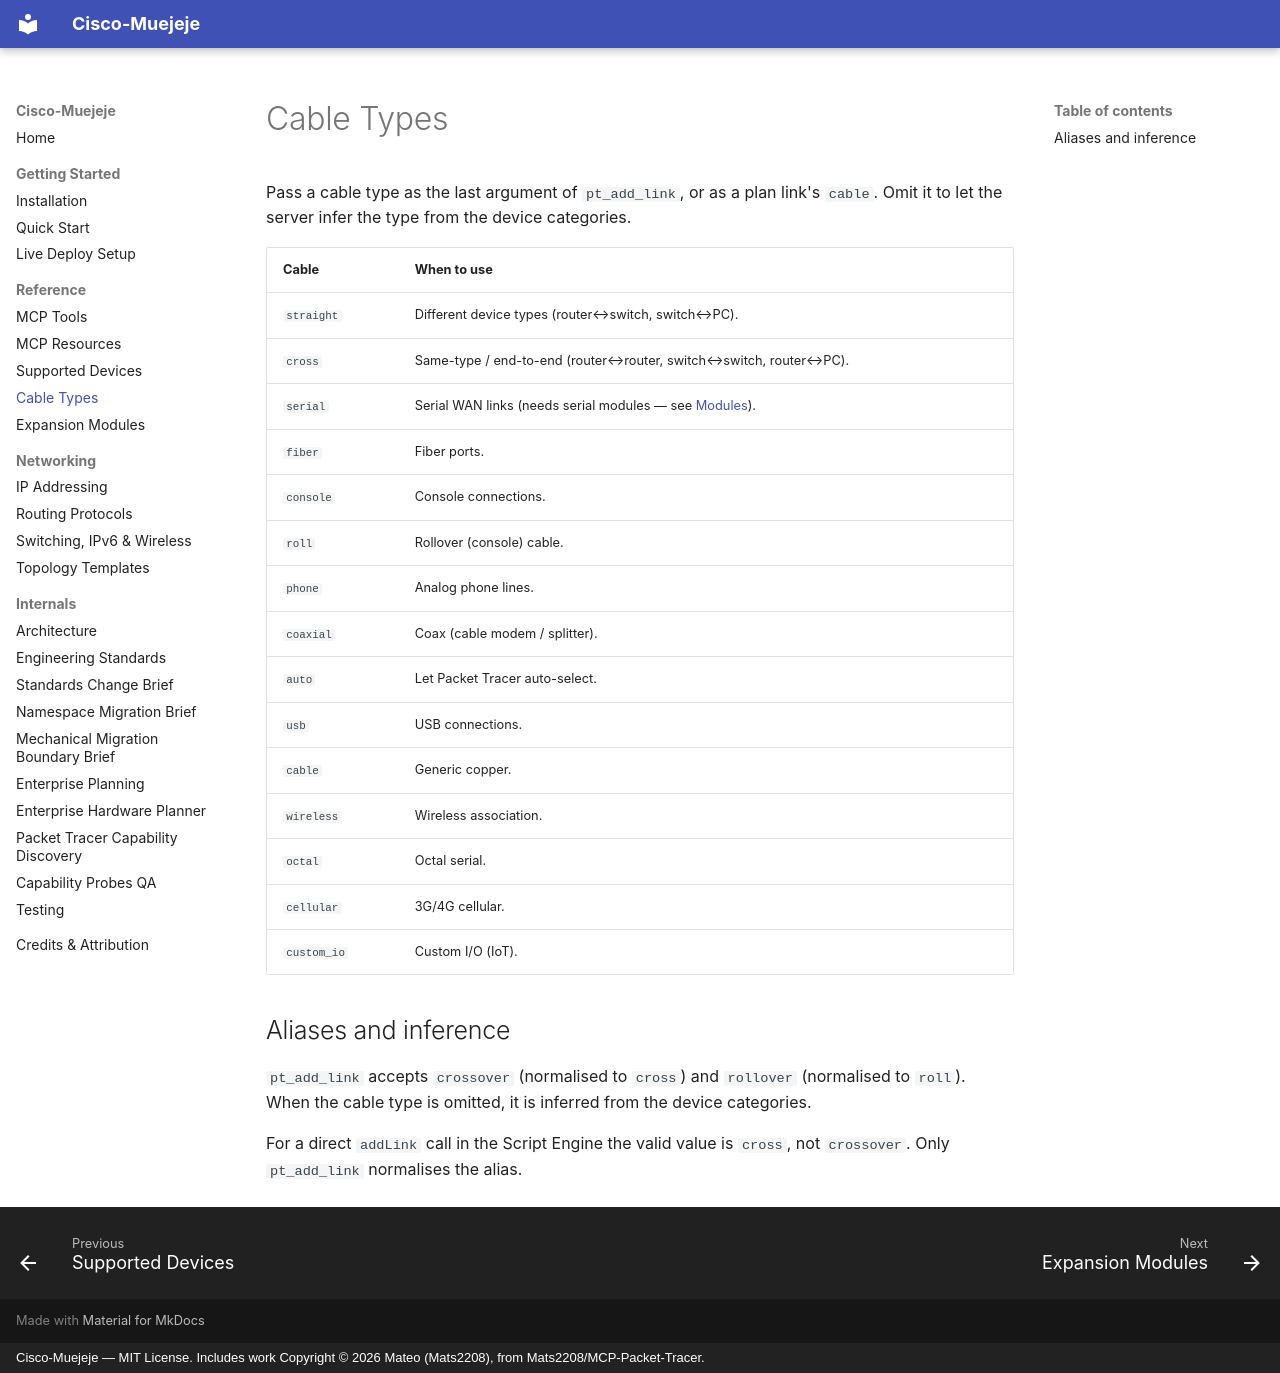

repository: andres18113/cisco-muejeje · page: cables/index.html · generator: mkdocs · copyright: Cisco-Muejeje — MIT License. Includes work Copyright © 2026 Mateo (Mats2208), from Mats2208/MCP-Packet-Tracer.

# Cable Types

Pass a cable type as the last argument of `pt_add_link`, or as a plan link's
`cable`. Omit it to let the server infer the type from the device categories.

| Cable | When to use |
|-------|-------------|
| `straight` | Different device types (router↔switch, switch↔PC). |
| `cross` | Same-type / end-to-end (router↔router, switch↔switch, router↔PC). |
| `serial` | Serial WAN links (needs serial modules — see [Modules](modules.md)). |
| `fiber` | Fiber ports. |
| `console` | Console connections. |
| `roll` | Rollover (console) cable. |
| `phone` | Analog phone lines. |
| `coaxial` | Coax (cable modem / splitter). |
| `auto` | Let Packet Tracer auto-select. |
| `usb` | USB connections. |
| `cable` | Generic copper. |
| `wireless` | Wireless association. |
| `octal` | Octal serial. |
| `cellular` | 3G/4G cellular. |
| `custom_io` | Custom I/O (IoT). |

## Aliases and inference

`pt_add_link` accepts `crossover` (normalised to `cross`) and `rollover`
(normalised to `roll`). When the cable type is omitted, it is inferred from the
device categories.

For a direct `addLink` call in the Script Engine the valid value is `cross`, not
`crossover`. Only `pt_add_link` normalises the alias.
